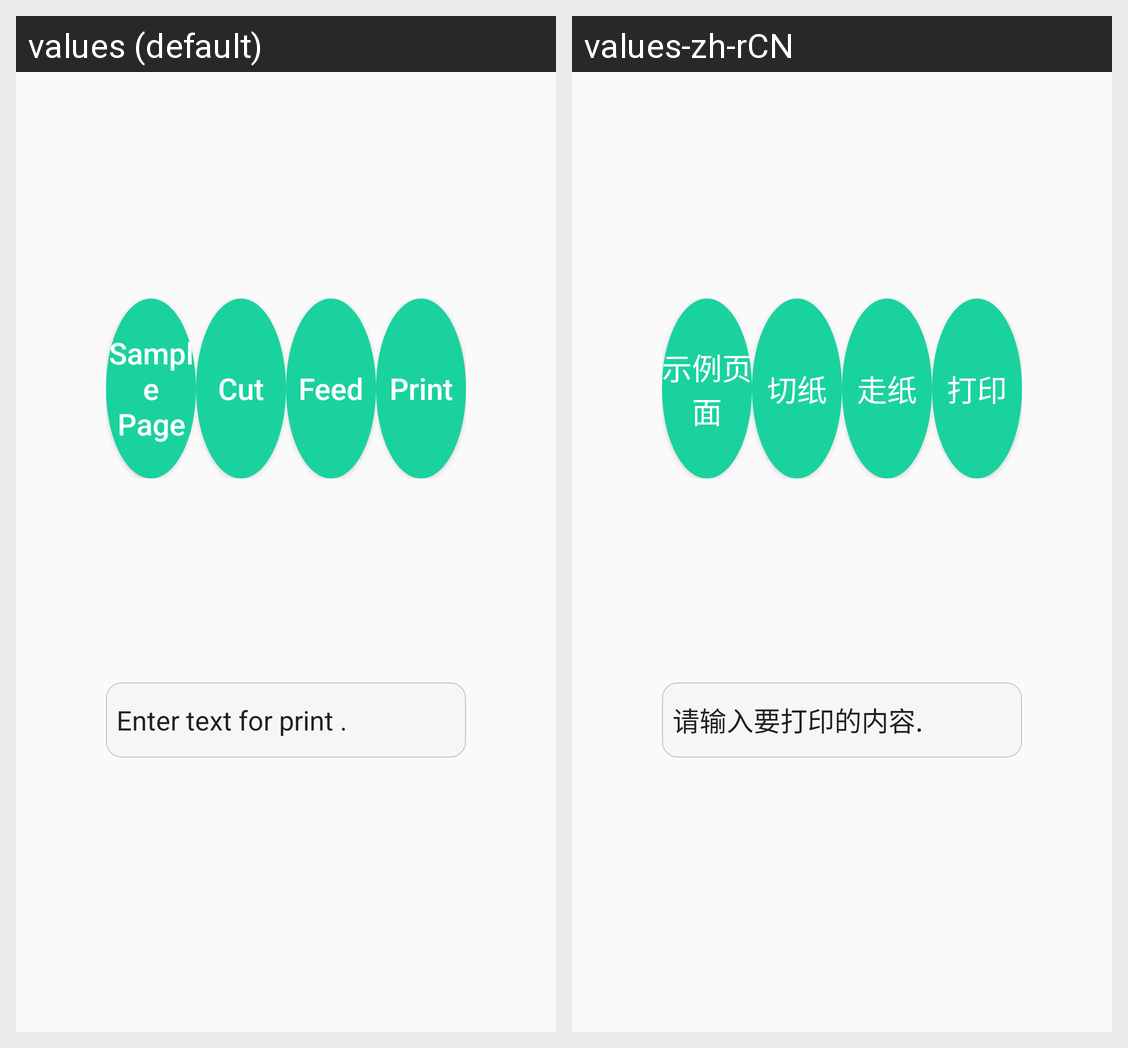

The same Android screen rendered under two of its app's locales, left to right. List the strings drawn on it with the default value and each locale's translation.
Android screen res/layout/fragment_printer.xml rendered under 2 locales, left to right: values (default), values-zh-rCN. Device: Nexus 5 (rendered at 1080×1920; each locale shown at half size, 540×960, under a caption strip naming it); theme AppTheme.
Strings drawn on this screen, with the default value and each locale's value (text and hints the layout hard-codes, and strings that could not be matched under every locale, appear in the picture but are not listed):

btnSamplePage
  values: Sample Page
  values-zh-rCN: 示例页面

btnCut
  values: Cut
  values-zh-rCN: 切纸

btnFeed
  values: Feed
  values-zh-rCN: 走纸

btnPrint
  values: Print
  values-zh-rCN: 打印

tfTextForPrint
  values: Enter text for print .
  values-zh-rCN: 请输入要打印的内容.
